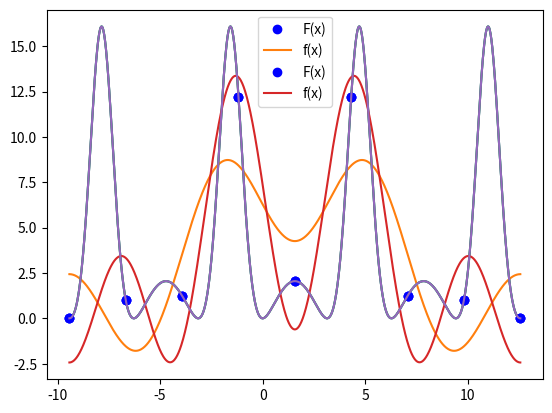

Recreate this plot in Python. (Note: this script raises an exception after producing the figure.)
from statistics import mean

import numpy as np
import pandas as pd
import matplotlib.pyplot as plt
import os


def f(x):
    return np.exp(-3*np.sin(x)) + 3*np.sin(x) - 1


def aproxTrig(x, y, m, x_values):
    n = len(x)
    if m - 1 > np.floor((n-1)/2):
        raise ValueError

    a = x[0]
    b = x[-1]
    a_trans = -np.pi
    b_trans = np.pi

    def transform_x(x, a, b, a_trans, b_trans):
        return ((x - a) / (b - a)) * (b_trans - a_trans) + a_trans

    def calc_ak(x, y, k):
        n = len(x)
        return (2 / n) * np.sum(y * np.cos(k * x))

    def calc_bk(x, y, k):
        n = len(x)
        return (2 / n) * np.sum(y * np.sin(k * x))

    xs = transform_x(x, a, b, a_trans, b_trans)
    ak = np.array([calc_ak(xs, y, k) for k in range(m)])
    bk = np.array([calc_bk(xs, y, k) for k in range(m)])

    def f(x):
        x_trans = transform_x(x, a, b, a_trans, b_trans)
        return 0.5 * ak[0] + np.sum(ak[1:] * np.cos(np.arange(1, m) * x_trans) + bk[1:] * np.sin(np.arange(1, m) * x_trans))

    result = [f(x) for x in x_values]
    return result


# Draw a basic function, without .show()
def draw_basic():
    # Points
    y = f(x)
    plt.plot(x, y, 'bo', label="F(x)")

    # Function F
    y = f(xDraw)
    plt.plot(xDraw, y)


# Draw a function where n is const for few m's in loop
def draw_few_m_trig(m_start, m_end):
    for em in range(m_start, m_end+1):
        draw_basic()

        # Function f
        y = f(x)
        aproximated = aproxTrig(x, y, em, xDraw)
        plt.plot(xDraw, aproximated, label="f(x)")
        plt.legend()

        path = "Graphs/Trig/n" + str(n)
        isExist = os.path.exists(path)
        if not isExist:
            os.makedirs(path)
        print("m:", em, ", error:", max_error(aproximated), ", avg:", avg_error(aproximated))

        file = path + "/n" + str(n) + "m" + str(em) + "trig.png"
        print(file)
        plt.savefig(file, bbox_inches='tight')

        plt.show()


# Draw a function for specific n and m
def draw_one_trig():
    draw_basic()

    #Function f
    y = f(x)
    aproximated = aproxTrig(x, y, m, xDraw)
    plt.plot(xDraw, aproximated, label="f(x)")
    plt.legend()

    file = "Graphs/Trig/n" + str(n) + "m" + str(m) + "trig.png"
    print(file)
    plt.savefig(file, bbox_inches='tight')
    print("Max: ", max_error(aproximated))
    print("Avg: ", avg_error(aproximated))

    plt.show()


# Max error between main function and approximated
def max_error(g):
    x1 = np.linspace(a, b, 1000)
    y1 = f(x1)

    diff = abs(y1-g)
    return max(diff)


# Average error between main function and approximated
def avg_error(g):
    x1 = np.linspace(a, b, 1000)
    y1 = f(x1)

    diff = mean(abs(y1-g))
    return diff


a, b = -3*np.pi, 4*np.pi  # Przedział
n = 9  # Liczba węzłów
m = 4  # Liczba funkcji bazowych (nie stopień wielomianu)
x = np.linspace(a, b, n)  # węzły x_0, ... x_n-1
xDraw = np.linspace(a, b, 1000)  # Punkty na podstawie których rysujemy

# draw_basic()
# draw_one_trig()
draw_few_m_trig(m, n)
